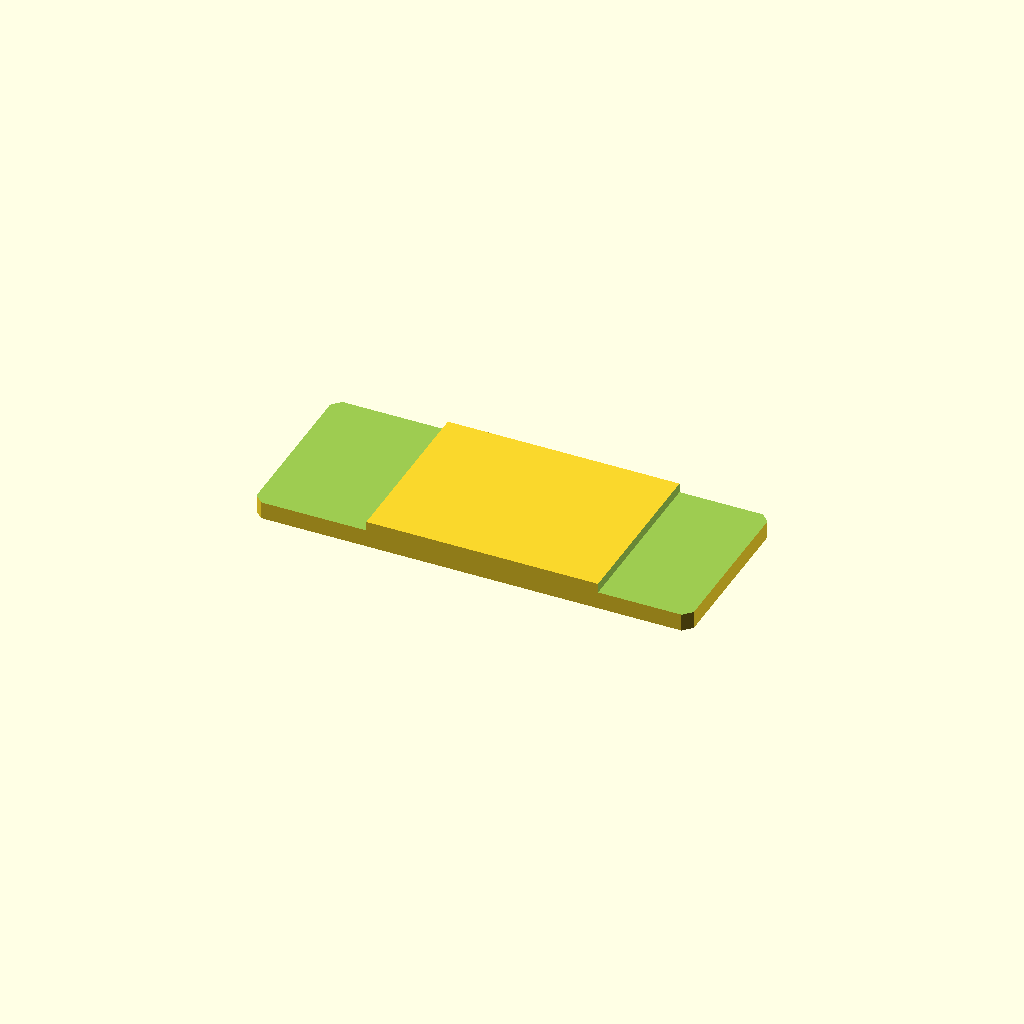
Cell 1 — every parameter at its default value.
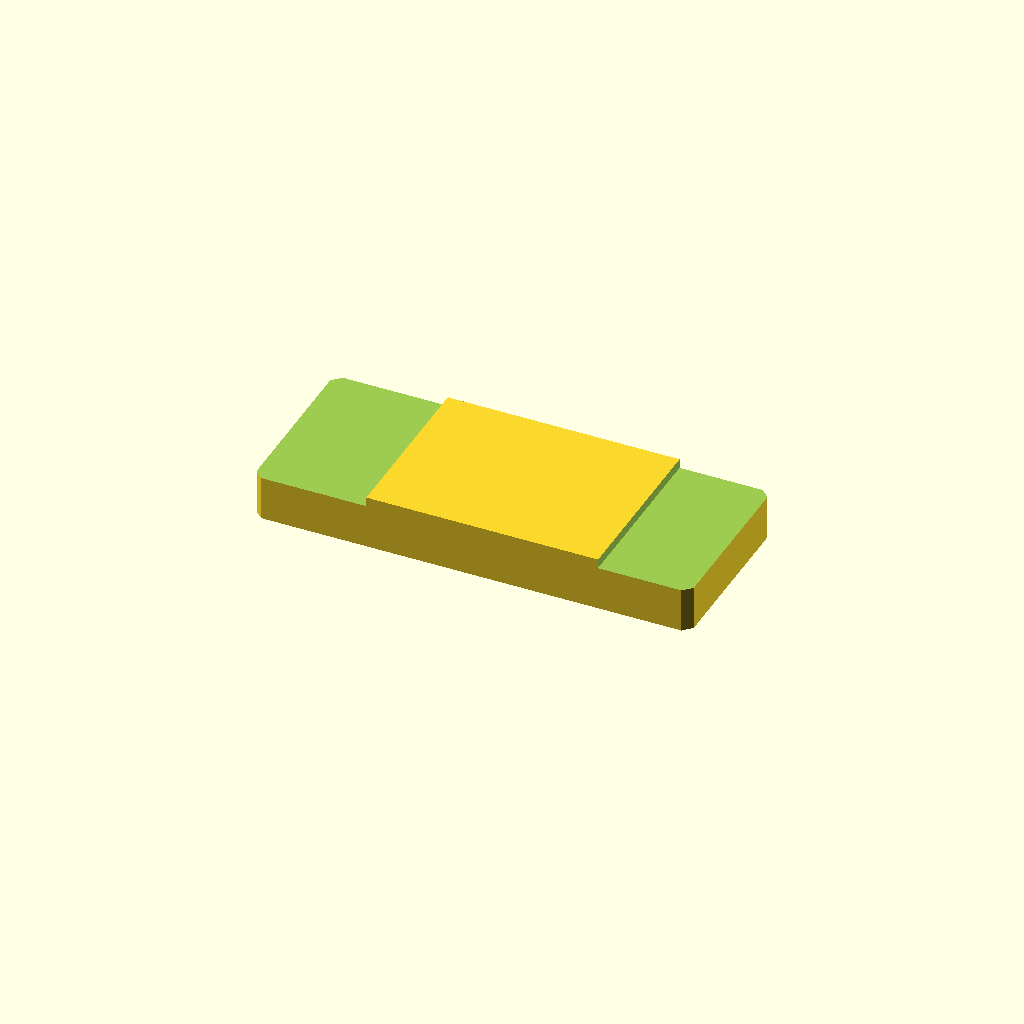
Cell 2: plate_t = 16 (everything else at default).
One fixed orthographic camera (rotation 55°, 0°, 25°; colour scheme Cornfield) for every cell.
The OpenSCAD source (optional_data/data/sketch2/steppedbars/part_0056.scad):
$fn = 32;

// ----------------------------------------------------------------------
// Stepped bar: centerstep, 130 x 52 x 8/5.2 mm
// ----------------------------------------------------------------------

// --- parameters (mm) ---
bar_l = 130;              // bar length, X
bar_w = 52;               // bar width, Y
plate_t = 8;              // thickness of the thick zone, Z
thin_t = 5.2;             // thickness of the thin zone
corner_c = 2.5;           // corner chamfer of the bar
step_cut = 2.8;           // material removed from the thin zone
thick_from = 33.8;        // start of the thick middle zone
thick_to = 102.7;         // end of the thick middle zone
depth_1 = 2.8;            // depth of cut 1 from the top face
depth_2 = 2.8;            // depth of cut 2 from the top face
fit_tol = 0.02;           // declared fit tolerance (prompt contract)
free_tol = 0.2;           // declared free tolerance (prompt contract)

profile = [[2.5, 0], [127.5, 0], [130, 2.5], [130, 49.5], [127.5, 52], [2.5, 52], [0, 49.5], [0, 2.5]];  // primary outline, 8 points, counter clockwise
void_1 = [[-1, -1], [33.8, -1], [33.8, 53], [-1, 53]];  // thin left end, 4 points
void_2 = [[102.7, -1], [131, -1], [131, 53], [102.7, 53]];  // thin right end, 4 points

// --- the one profile operation ---
difference() {
  linear_extrude(height = plate_t) polygon(points = profile);
  translate([0, 0, plate_t - depth_1])
    linear_extrude(height = depth_1 + 1) polygon(points = void_1);
  translate([0, 0, plate_t - depth_2])
    linear_extrude(height = depth_2 + 1) polygon(points = void_2);
}
Parameter table extracted from the source (name, type, default, range or options):
bar_l: number, default 130
bar_w: number, default 52
plate_t: number, default 8
thin_t: number, default 5.2
corner_c: number, default 2.5
step_cut: number, default 2.8
thick_from: number, default 33.8
thick_to: number, default 102.7
depth_1: number, default 2.8
depth_2: number, default 2.8
fit_tol: number, default 0.02
free_tol: number, default 0.2
